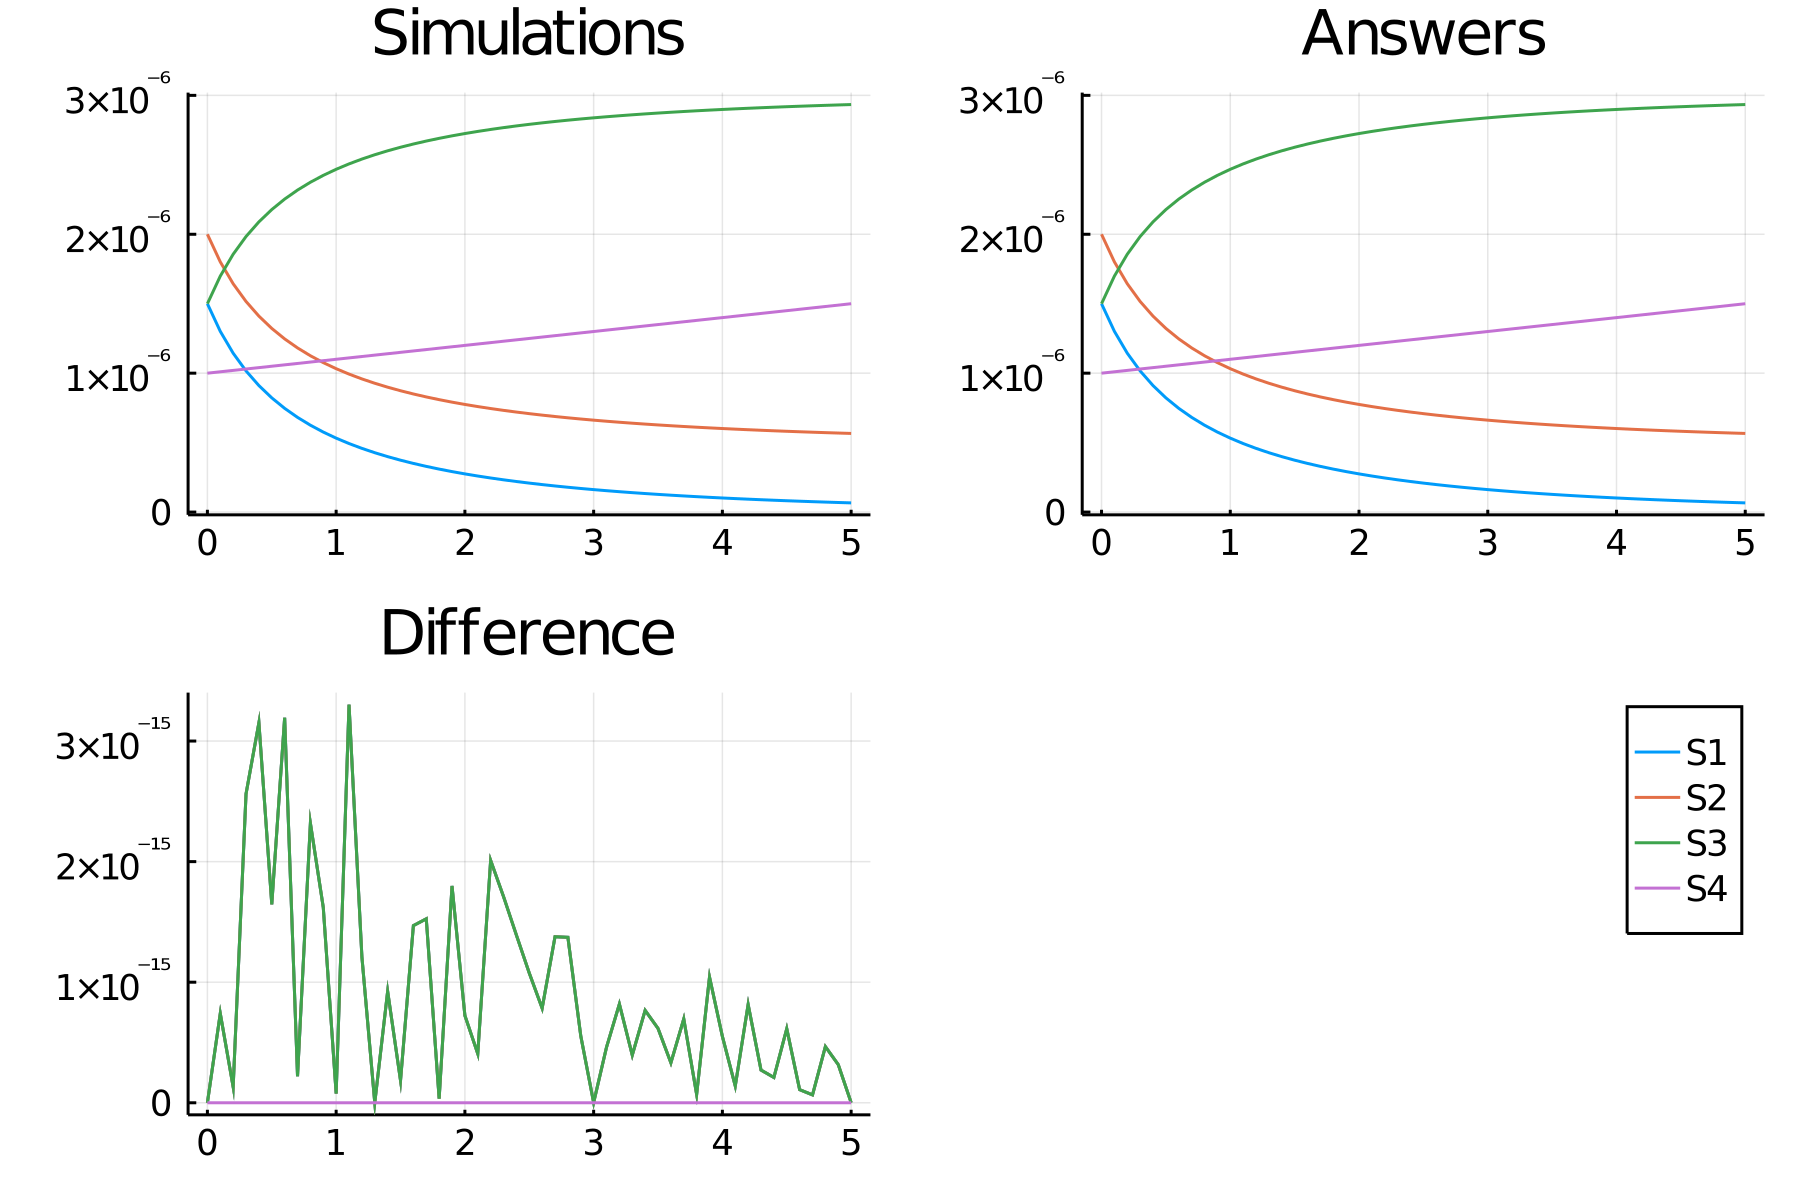

Data behind this chart, as committed beside it:
time, S1_, S2_, S3_, S4_
0.0, 1.5e-6, 2.0e-6, 1.5e-6, 1.0e-6
0.1, 1.3011612731348529e-6, 1.8011612731348528e-6, 1.6988387268651472e-6, 1.01e-6
0.2, 1.143765361689709e-6, 1.643765361689709e-6, 1.856234638310291e-6, 1.019999999999992e-6
0.3, 1.0161612030278764e-6, 1.5161612030278762e-6, 1.9838387969721237e-6, 1.0299999999999997e-6
0.4, 9.106905869196598e-7, 1.4106905869196597e-6, 2.08930941308034e-6, 1.04e-6
0.5, 8.221126566321936e-7, 1.3221126566321936e-6, 2.177887343367806e-6, 1.0500000000000003e-6
0.6, 7.467198377637813e-7, 1.2467198377637812e-6, 2.2532801622362188e-6, 1.06e-6
0.7, 6.818153084972552e-7, 1.1818153084972548e-6, 2.3181846915027447e-6, 1.0699999999999997e-6
0.8, 6.253905233648371e-7, 1.1253905233648369e-6, 2.374609476635163e-6, 1.0799999999999867e-6
0.9, 5.759187934540098e-7, 1.0759187934540095e-6, 2.4240812065459903e-6, 1.09e-6
1.0, 5.322189515025114e-7, 1.032218951502511e-6, 2.467781048497489e-6, 1.0999999999999986e-6
1.1, 4.933628271565435e-7, 9.933628271565432e-7, 2.506637172843457e-6, 1.1099999999999703e-6
1.2, 4.5861094292259054e-7, 9.586109429225903e-7, 2.5413890570774094e-6, 1.12e-6
1.3, 4.273668745171774e-7, 9.273668745171772e-7, 2.5726331254828227e-6, 1.1299999999999991e-6
1.4, 3.9914424698824833e-7, 8.99144246988248e-7, 2.6008557530117516e-6, 1.1399999999999992e-6
1.5, 3.7354246524059414e-7, 8.735424652405939e-7, 2.6264575347594058e-6, 1.15e-6
1.6, 3.502285960987481e-7, 8.502285960987477e-7, 2.649771403901252e-6, 1.16e-6
1.7, 3.289236565622688e-7, 8.289236565622685e-7, 2.6710763434377314e-6, 1.1699999999999964e-6
1.8, 3.0939210679348555e-7, 8.093921067934852e-7, 2.6906078932065145e-6, 1.1799999999999919e-6
1.9, 2.914337067554399e-7, 7.914337067554396e-7, 2.70856629324456e-6, 1.19e-6
2.0, 2.7487713857254046e-7, 7.748771385725402e-7, 2.7251228614274596e-6, 1.2e-6
2.1, 2.595749635288126e-7, 7.595749635288123e-7, 2.7404250364711873e-6, 1.2099999999999982e-6
2.2, 2.4539959883792855e-7, 7.453995988379282e-7, 2.7546004011620712e-6, 1.2199999999999909e-6
2.3, 2.3224008144917966e-7, 7.322400814491793e-7, 2.76775991855082e-6, 1.2299999999999459e-6
2.4, 2.1999944493887443e-7, 7.199994449388742e-7, 2.7800005550611254e-6, 1.24e-6
2.5, 2.0859257813109804e-7, 7.085925781310978e-7, 2.791407421868902e-6, 1.2499999999999999e-6
2.6, 1.9794446530279285e-7, 6.979444653027926e-7, 2.802055534697207e-6, 1.259999999999997e-6
2.7, 1.879887309286887e-7, 6.879887309286884e-7, 2.812011269071311e-6, 1.27e-6
2.8, 1.7866642920714822e-7, 6.78666429207148e-7, 2.8213335707928516e-6, 1.2799999999999395e-6
2.9, 1.6992503163930472e-7, 6.699250316393045e-7, 2.830074968360695e-6, 1.29e-6
3.0, 1.617175758614128e-7, 6.617175758614126e-7, 2.838282424138587e-6, 1.2999999999999998e-6
3.1, 1.5400194653813143e-7, 6.540019465381312e-7, 2.8459980534618684e-6, 1.3099999999999995e-6
3.2, 1.4674026501843682e-7, 6.467402650184366e-7, 2.853259734981563e-6, 1.3199999999999982e-6
3.3, 1.3989836902910743e-7, 6.398983690291072e-7, 2.8601016309708926e-6, 1.329999999999996e-6
3.4, 1.3344536728432468e-7, 6.334453672843245e-7, 2.866554632715675e-6, 1.3400000000000124e-6
3.5, 1.2735325671931024e-7, 6.2735325671931e-7, 2.8726467432806894e-6, 1.34999999999996e-6
3.6, 1.2159659231051924e-7, 6.21596592310519e-7, 2.8784034076894806e-6, 1.3600000000000001e-6
3.7, 1.1615220124043476e-7, 6.161522012404345e-7, 2.883847798759565e-6, 1.37e-6
3.8, 1.1099893461134891e-7, 6.109989346113487e-7, 2.889001065388651e-6, 1.379999999999999e-6
3.9, 1.0611745107459661e-7, 6.061174510745964e-7, 2.893882548925403e-6, 1.389999999999999e-6
4.0, 1.0149002768830586e-7, 6.014900276883056e-7, 2.898509972311694e-6, 1.3999999999999836e-6
4.1, 9.710039408766811e-8, 5.971003940876678e-7, 2.902899605912332e-6, 1.4099999999999666e-6
4.2, 9.29335866814761e-8, 5.929335866814758e-7, 2.907066413318524e-6, 1.419999999999915e-6
4.3, 8.897582010867553e-8, 5.889758201086752e-7, 2.911024179891324e-6, 1.43e-6
4.4, 8.521437361512275e-8, 5.852143736151225e-7, 2.914785626384877e-6, 1.4400000000000002e-6
4.5, 8.163749036832137e-8, 5.816374903683211e-7, 2.9183625096316784e-6, 1.4499999999999999e-6
4.6, 7.823428802217415e-8, 5.782342880221739e-7, 2.921765711977826e-6, 1.4599999999999968e-6
4.7, 7.499467909046617e-8, 5.749946790904659e-7, 2.9250053209095336e-6, 1.47e-6
4.8, 7.190929989594869e-8, 5.719092998959484e-7, 2.928090700104051e-6, 1.4799999999999899e-6
4.9, 6.896944703520922e-8, 5.689694470352089e-7, 2.9310305529647907e-6, 1.4899999999999722e-6
5.0, 6.616702044709735e-8, 5.661670204470971e-7, 2.9338329795529025e-6, 1.5e-6
